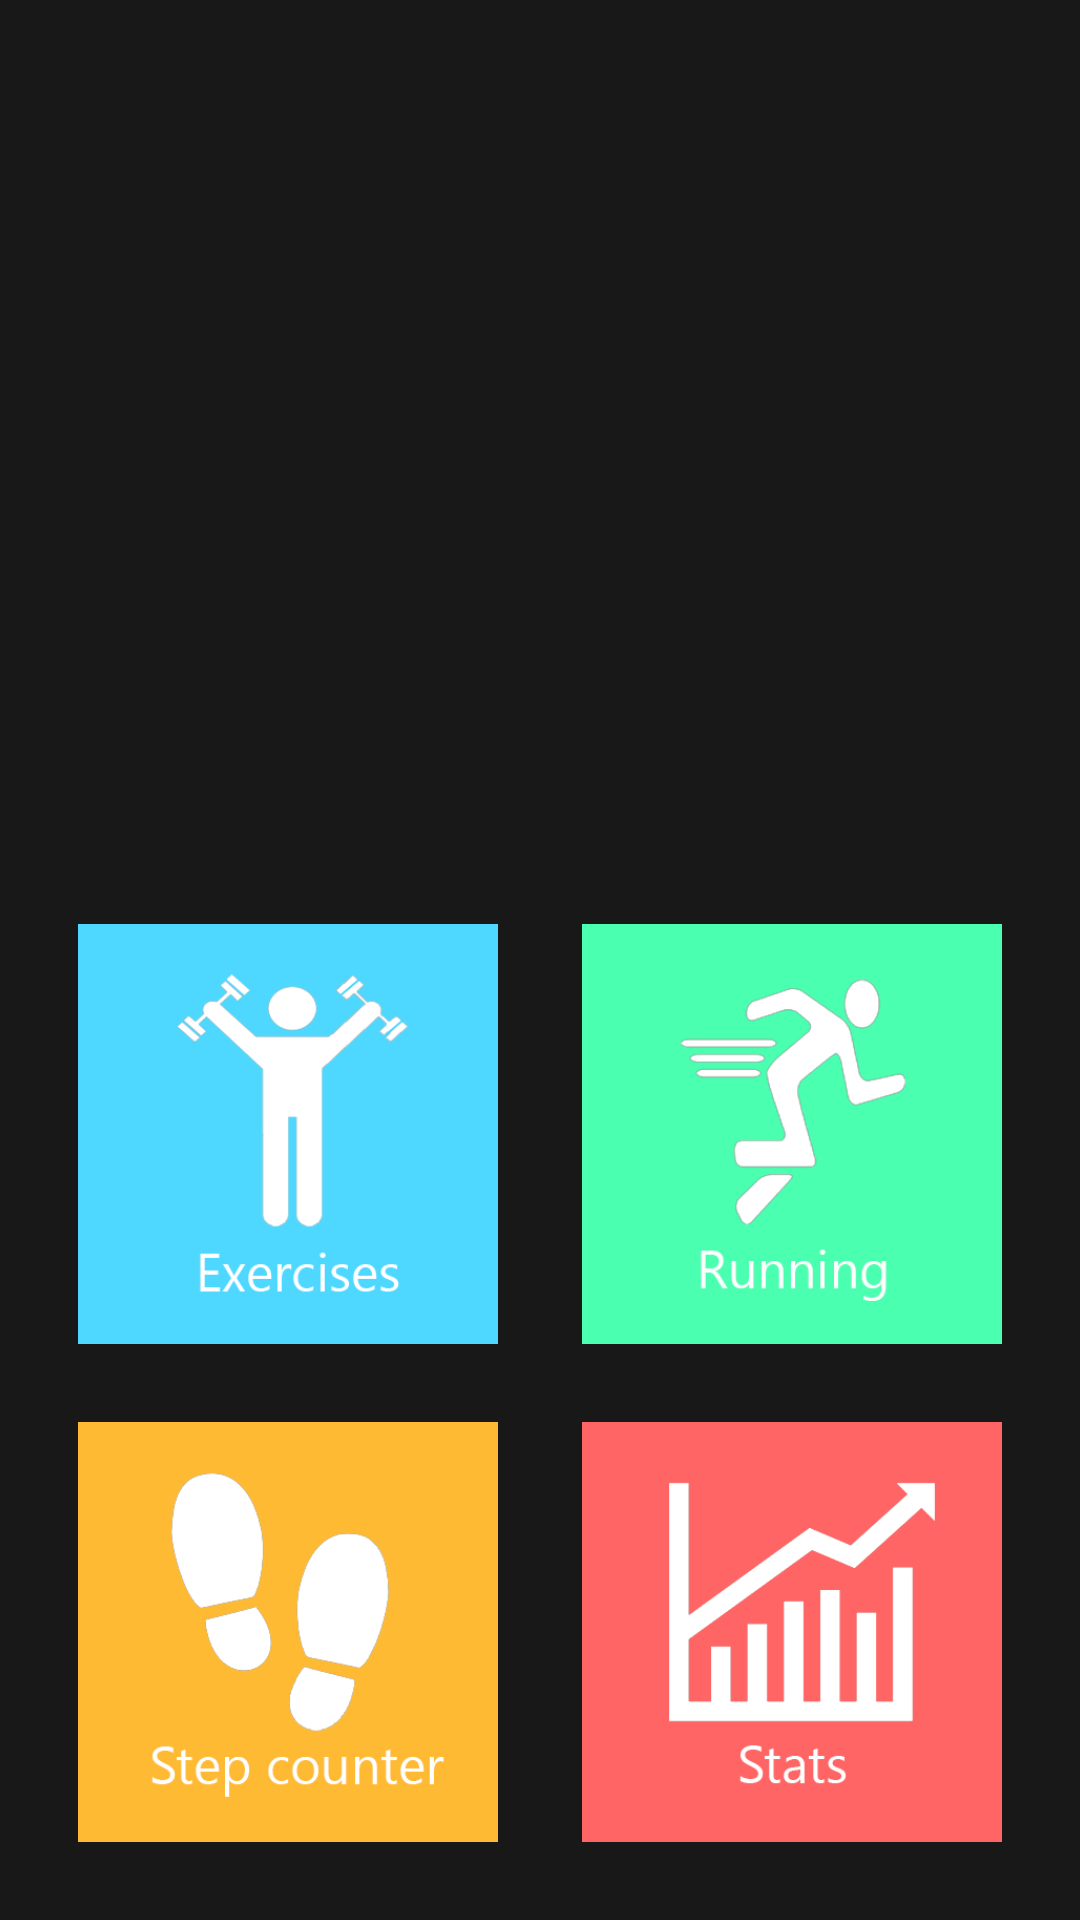

Here is an Android app screen rendered from its layout file. Give the layout XML and the strings, colors and styles it references.
<!-- AndroidManifest.xml: application theme AppTheme -->
<!-- res/layout/activity_main.xml -->
<?xml version="1.0" encoding="utf-8"?>
<RelativeLayout xmlns:android="http://schemas.android.com/apk/res/android"
    xmlns:tools="http://schemas.android.com/tools"
    android:id="@+id/activity_main"
    android:layout_width="match_parent"
    android:layout_height="match_parent"
    android:background="@color/darkgrey"
    >


    <ImageView
        android:layout_width="140dp"
        android:layout_height="140dp"
        android:onClick="step"
        android:src="@drawable/stepbutton"
        android:layout_alignParentBottom="true"
        android:layout_alignParentLeft="true"
        android:layout_alignParentStart="true"
        android:layout_margin="26dp"
        android:id="@+id/stepButton" />

    <ImageView
        android:layout_width="140dp"
        android:layout_height="140dp"
        android:onClick="stat"
        android:src="@drawable/statbutton"
        android:layout_margin="26dp"
        android:layout_alignParentBottom="true"
        android:layout_alignParentRight="true"
        android:id="@+id/runButton"/>

    <ImageView
        android:layout_width="140dp"
        android:layout_height="140dp"
        android:onClick="run"
        android:src="@drawable/runbutton"
        android:layout_marginRight="26dp"
        android:layout_alignParentRight="true"
        android:layout_above="@+id/runButton"/>

    <ImageView
        android:layout_width="140dp"
        android:layout_height="140dp"
        android:onClick="exercise"
        android:src="@drawable/exercisebutton"
        android:layout_alignParentLeft="true"
        android:layout_alignParentStart="true"
        android:layout_marginLeft="26dp"
        android:layout_above="@+id/stepButton" />
</RelativeLayout>
<!-- resources referenced by this layout -->
<resources>
  <color name="darkgrey">#E6000000</color>
  <!-- drawable exercisebutton: png bitmap (drawable, 15145 bytes) -->
  <!-- drawable runbutton: png bitmap (drawable, 15953 bytes) -->
  <!-- drawable statbutton: png bitmap (drawable, 9563 bytes) -->
  <!-- drawable stepbutton: png bitmap (drawable, 14068 bytes) -->
  <style name="AppTheme" parent="Theme.AppCompat.Light.DarkActionBar">
          
          <item name="colorPrimary">@color/black</item>
          <item name="colorPrimaryDark">@color/colorPrimaryDark</item>
          <item name="colorAccent">@color/colorAccent</item>
          <item name="android:windowFullscreen">true</item>
      </style>
  <color name="black">#000000</color>
  <color name="colorPrimaryDark">#303F9F</color>
  <color name="colorAccent">#FF4081</color>
</resources>
